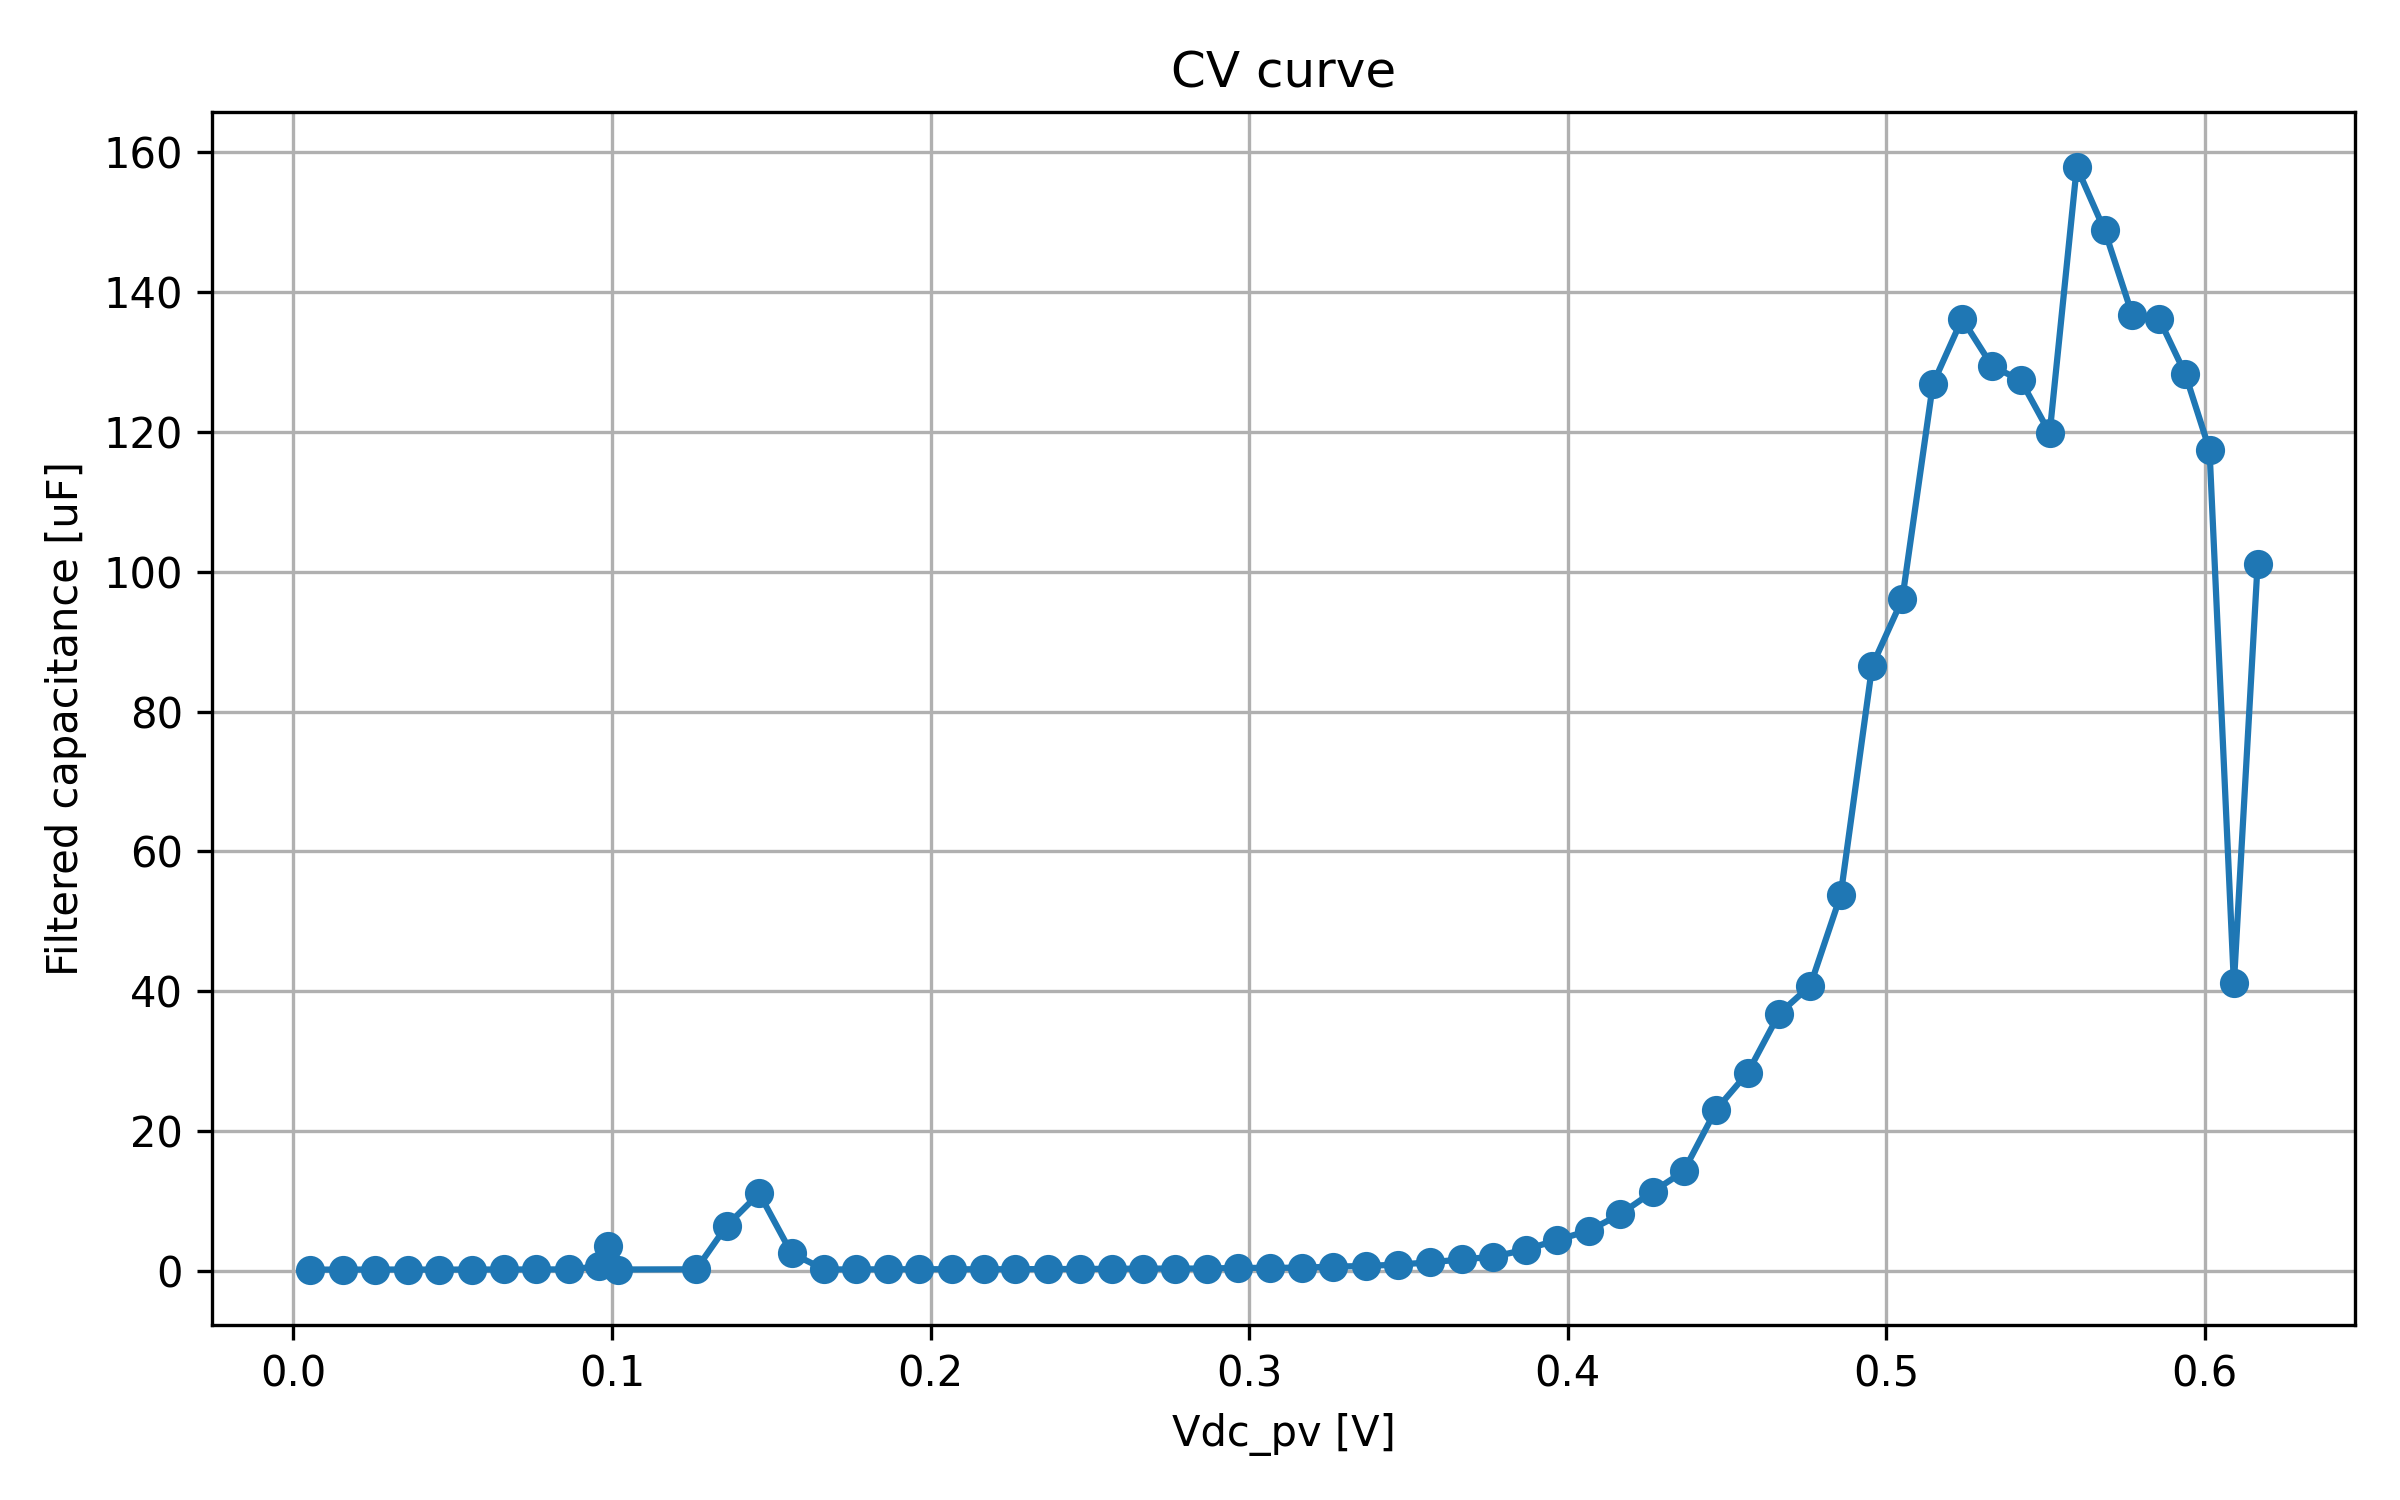

The file beside this chart, header and first rows:
timestamp, sweep_index, smu_voltage_V, Vdc_pv_median_V, Vdc_pv_mean_V, Idc_pv_median_A, frequency_points_recorded, C_final_median_F, C_final_mean_F, C_final_std_F, filter_used_points, filter_candidate_points, filter_outlier_points, filter_frequency_min_Hz, filter_frequency_max_Hz
2026-05-26T14:57:07, 1, 11.93, 0.00511, 0.00498, 0.075, 11, 1.5265131836556023e-07, 1.5137160609724961e-07, 2.139746278521773e-08, 7, 9, 2, 245.1, 10000
2026-05-26T14:57:54, 2, 11.94, 0.01546, 0.0153, 0.075, 11, 1.464079416727614e-07, 1.4667987412655284e-07, 3.928697395098935e-09, 6, 8, 2, 416.3, 10000
2026-05-26T14:58:40, 3, 11.95, 0.02546, 0.02533, 0.075, 11, 1.6014496018590446e-07, 1.660846413349374e-07, 2.581225800320929e-08, 9, 10, 1, 144.3, 10000
2026-05-26T14:59:26, 4, 11.96, 0.03582, 0.03582, 0.075, 10, 1.5657994228084806e-07, 1.731511545668074e-07, 3.619554992927337e-08, 9, 9, 0, 144.3, 10000
2026-05-26T15:00:13, 5, 11.97, 0.04582, 0.04595, 0.075, 11, 1.4965741210007484e-07, 1.5204328117762333e-07, 7.961685922246451e-09, 6, 9, 3, 416.3, 10000
2026-05-26T15:00:59, 6, 11.98, 0.05605, 0.05603, 0.075, 10, 1.5755271545345422e-07, 1.6710729281762115e-07, 5.325874880149357e-08, 9, 9, 0, 144.3, 10000
2026-05-26T15:01:45, 7, 11.99, 0.06596, 0.06601, 0.075, 11, 1.6637486964331317e-07, 1.8012121982144506e-07, 2.890942485932189e-08, 8, 9, 1, 144.3, 10000
2026-05-26T15:02:31, 8, 12.0, 0.07623, 0.07636, 0.075, 11, 1.733455249626895e-07, 1.8134081633989431e-07, 4.3090890014199015e-08, 10, 11, 1, 84.93, 10000
2026-05-26T15:03:18, 9, 12.01, 0.08647, 0.08647, 0.075, 11, 1.7798722727856986e-07, 1.8969839638056893e-07, 3.017920185665372e-08, 7, 10, 3, 245.1, 10000
2026-05-26T15:04:04, 10, 12.02, 0.09605, 0.0947, 0.074, 11, 6.18552998316135e-07, 5.365320554958244e-07, 3.4806296515952745e-07, 6, 9, 3, 84.93, 3466
2026-05-26T15:04:50, 11, 12.03, 0.09863, 0.09756, 0.068, 11, 3.5534394824523423e-06, 1.0794031537063915e-05, 1.627074994586503e-05, 6, 8, 2, 144.3, 2040
2026-05-26T15:05:36, 12, 12.04, 0.102, 0.1081, 0.06, 11, 1.619774916350442e-07, 4.166769713690113e-07, 4.606997912585919e-07, 7, 11, 4, 416.3, 10000
2026-05-26T15:06:23, 13, 12.05, 0.1264, 0.1263, 0.075, 11, 1.9181754651267357e-07, 1.8510555021120774e-07, 5.438839240669758e-08, 9, 10, 1, 144.3, 10000
2026-05-26T15:07:09, 14, 12.06, 0.136, 0.1344, 0.075, 11, 6.4292441436767056e-06, 7.708059355399417e-06, 6.3263477174183725e-06, 10, 10, 0, 84.93, 10000
2026-05-26T15:07:55, 15, 12.07, 0.1462, 0.1461, 0.074, 11, 1.1057942555019441e-05, 1.3048877120807004e-05, 1.1597188408893e-05, 10, 11, 1, 84.93, 10000
2026-05-26T15:08:42, 16, 12.08, 0.1564, 0.1562, 0.075, 11, 2.4899566647909727e-06, 2.8898892924475453e-06, 2.6732382982168255e-06, 11, 11, 0, 50, 10000
2026-05-26T15:09:28, 17, 12.09, 0.1667, 0.1666, 0.075, 11, 1.6763795586695953e-07, 1.6843117491351617e-07, 1.4419856044686798e-08, 6, 10, 4, 416.3, 10000
2026-05-26T15:10:14, 18, 12.1, 0.1765, 0.1765, 0.075, 11, 1.8396743679147628e-07, 1.8273387580195695e-07, 1.2823774363644539e-08, 7, 8, 1, 416.3, 10000
2026-05-26T15:11:00, 19, 12.11, 0.1866, 0.1866, 0.075, 11, 1.887709589373301e-07, 1.9480446902104867e-07, 3.143848046812166e-08, 9, 10, 1, 84.93, 10000
2026-05-26T15:11:47, 20, 12.12, 0.1965, 0.1965, 0.075, 11, 2.1105774869558321e-07, 2.1133178263842557e-07, 2.8267272338240954e-08, 9, 10, 1, 144.3, 10000
2026-05-26T15:12:33, 21, 12.13, 0.2067, 0.2067, 0.075, 11, 1.9796689816379946e-07, 2.0522761473623748e-07, 3.402021594940903e-08, 8, 11, 3, 245.1, 10000
2026-05-26T15:13:19, 22, 12.14, 0.2169, 0.2169, 0.075, 11, 1.9918498197740948e-07, 2.074368214045559e-07, 2.6408531479589884e-08, 7, 9, 2, 416.3, 10000
2026-05-26T15:14:06, 23, 12.15, 0.2266, 0.2266, 0.075, 11, 2.1245804593647151e-07, 2.2012766625059602e-07, 3.433568530454041e-08, 9, 11, 2, 144.3, 10000
2026-05-26T15:14:52, 24, 12.16, 0.237, 0.2371, 0.075, 11, 2.206562580050978e-07, 2.135463311087462e-07, 1.5528732582696285e-08, 6, 10, 4, 416.3, 10000
2026-05-26T15:15:38, 25, 12.17, 0.2468, 0.2467, 0.075, 11, 2.4037341763226074e-07, 2.4400436979019363e-07, 6.538456363755298e-08, 8, 10, 2, 245.1, 10000
2026-05-26T15:16:24, 26, 12.18, 0.257, 0.257, 0.075, 11, 2.584628987899024e-07, 2.461115120392353e-07, 4.284020354737556e-08, 8, 9, 1, 144.3, 10000
2026-05-26T15:17:11, 27, 12.19, 0.2668, 0.2668, 0.075, 11, 2.872970201212932e-07, 2.936328263378591e-07, 4.970684468731119e-08, 9, 11, 2, 144.3, 10000
2026-05-26T15:17:57, 28, 12.2, 0.2769, 0.2767, 0.075, 11, 2.96678783265395e-07, 3.13022574497785e-07, 7.295516673090282e-08, 10, 11, 1, 84.93, 10000
2026-05-26T15:18:43, 29, 12.21, 0.2867, 0.2868, 0.075, 11, 2.979447708174547e-07, 2.964153385091082e-07, 6.07590052706226e-08, 10, 11, 1, 84.93, 10000
2026-05-26T15:19:30, 30, 12.22, 0.2967, 0.2966, 0.075, 11, 4.000023704280948e-07, 3.883522698769364e-07, 1.0377228236570939e-07, 9, 9, 0, 144.3, 10000
2026-05-26T15:20:16, 31, 12.23, 0.3065, 0.3065, 0.075, 11, 3.8637187148543055e-07, 3.7788016836340087e-07, 6.816526627113279e-08, 8, 9, 1, 245.1, 10000
2026-05-26T15:21:02, 32, 12.24, 0.3167, 0.3167, 0.075, 11, 4.3723739351202923e-07, 4.3567032902235946e-07, 1.5309008440756847e-07, 10, 11, 1, 84.93, 10000
2026-05-26T15:21:48, 33, 12.25, 0.3265, 0.3264, 0.075, 11, 5.644438553972165e-07, 6.09388154280066e-07, 2.0022617090655768e-07, 10, 10, 0, 84.93, 10000
2026-05-26T15:22:35, 34, 12.26, 0.3367, 0.3366, 0.075, 11, 6.793087141415333e-07, 6.491746008709866e-07, 2.2162984853887345e-07, 10, 11, 1, 84.93, 10000
2026-05-26T15:23:21, 35, 12.27, 0.3468, 0.3468, 0.075, 11, 8.617180212437284e-07, 8.629861126496309e-07, 2.3315408594837725e-07, 10, 10, 0, 84.93, 10000
2026-05-26T15:24:07, 36, 12.28, 0.3567, 0.3567, 0.075, 11, 1.1883622458504722e-06, 1.1205942322496451e-06, 2.758750574152595e-07, 10, 10, 0, 84.93, 10000
2026-05-26T15:24:54, 37, 12.29, 0.3669, 0.367, 0.075, 11, 1.6010163487908465e-06, 1.5622367586616242e-06, 1.442460526317137e-07, 7, 11, 4, 144.3, 3466
2026-05-26T15:25:40, 38, 12.3, 0.3767, 0.3767, 0.075, 11, 1.9917575944952935e-06, 1.8892709359003354e-06, 4.909259581844525e-07, 10, 10, 0, 84.93, 10000
2026-05-26T15:26:26, 39, 12.31, 0.3869, 0.387, 0.075, 11, 3.0048794798779408e-06, 3.0138106560067538e-06, 1.0312267444223611e-07, 6, 10, 4, 84.93, 1201
2026-05-26T15:27:12, 40, 12.32, 0.3966, 0.3966, 0.075, 11, 4.377340292574867e-06, 4.318531317067179e-06, 2.5060240779976234e-07, 6, 10, 4, 84.93, 1201
2026-05-26T15:27:59, 41, 12.33, 0.4067, 0.4067, 0.075, 11, 5.7256698373950086e-06, 5.548203662211672e-06, 7.56228515521322e-07, 8, 10, 2, 84.93, 3466
2026-05-26T15:28:45, 42, 12.34, 0.4165, 0.4166, 0.075, 11, 8.065035829916336e-06, 7.717747802581589e-06, 1.219191702052301e-06, 8, 11, 3, 84.93, 3466
2026-05-26T15:29:31, 43, 12.35, 0.4267, 0.4266, 0.075, 11, 1.127609865359432e-05, 1.1099714253305286e-05, 1.0950773857952012e-06, 7, 11, 4, 84.93, 2040
2026-05-26T15:30:18, 44, 12.36, 0.4364, 0.4364, 0.074, 11, 1.4193264244914635e-05, 1.2015406124592184e-05, 5.336940267790677e-06, 11, 11, 0, 50, 10000
2026-05-26T15:31:04, 45, 12.37, 0.4465, 0.4466, 0.075, 11, 2.297302136265952e-05, 2.240713604778769e-05, 1.6182757157810117e-06, 6, 11, 5, 84.93, 1201
2026-05-26T15:31:50, 46, 12.38, 0.4566, 0.4565, 0.074, 11, 2.8344952038973066e-05, 2.2968877085143125e-05, 1.2591787452630068e-05, 10, 10, 0, 84.93, 10000
2026-05-26T15:32:36, 47, 12.39, 0.4664, 0.4665, 0.074, 11, 3.674973127246658e-05, 3.002772813854701e-05, 1.8587352212361283e-05, 10, 10, 0, 84.93, 10000
2026-05-26T15:33:23, 48, 12.4, 0.4762, 0.4761, 0.075, 11, 4.0778049953254805e-05, 4.031808920974058e-05, 2.7473446142107174e-05, 11, 11, 0, 50, 10000
2026-05-26T15:34:09, 49, 12.41, 0.4857, 0.4857, 0.074, 11, 5.3706049250337604e-05, 5.176697960905658e-05, 3.606317800029073e-05, 10, 10, 0, 50, 5887
2026-05-26T15:34:55, 50, 12.42, 0.4956, 0.4957, 0.073, 11, 8.654560052240705e-05, 7.69746120424752e-05, 5.73666131193365e-05, 10, 10, 0, 50, 5887
2026-05-26T15:35:41, 51, 12.43, 0.5051, 0.5052, 0.073, 11, 9.604349598282512e-05, 9.38444825356893e-05, 7.826513123834691e-05, 10, 10, 0, 50, 5887
2026-05-26T15:36:28, 52, 12.44, 0.5147, 0.5147, 0.071, 11, 0.0001269, 0.0001108, 8.071347182183373e-05, 9, 9, 0, 50, 3466
2026-05-26T15:37:14, 53, 12.45, 0.5239, 0.5239, 0.071, 11, 0.0001362, 0.0001306, 0.0001052, 9, 9, 0, 50, 3466
2026-05-26T15:38:00, 54, 12.46, 0.5334, 0.5335, 0.07, 11, 0.0001294, 0.000138, 0.0001186, 9, 9, 0, 50, 3466
2026-05-26T15:38:47, 55, 12.47, 0.5423, 0.5421, 0.071, 11, 0.0001274, 0.0001665, 0.0001621, 9, 9, 0, 50, 3466
2026-05-26T15:39:33, 56, 12.48, 0.5514, 0.5514, 0.071, 11, 0.0001198, 0.0001596, 0.0001544, 9, 9, 0, 50, 3466
2026-05-26T15:40:19, 57, 12.49, 0.5599, 0.5599, 0.067, 11, 0.0001579, 0.0002059, 0.0001988, 8, 8, 0, 50, 2040
2026-05-26T15:41:06, 58, 12.5, 0.5686, 0.5686, 0.067, 11, 0.0001488, 0.0002133, 0.000218, 8, 8, 0, 50, 2040
2026-05-26T15:41:52, 59, 12.51, 0.5773, 0.5773, 0.066, 11, 0.0001367, 0.0002136, 0.0002274, 8, 8, 0, 50, 2040
2026-05-26T15:42:38, 60, 12.52, 0.5858, 0.5857, 0.063, 11, 0.0001361, 0.0002036, 0.0002071, 8, 8, 0, 50, 2040
... 4 more rows
